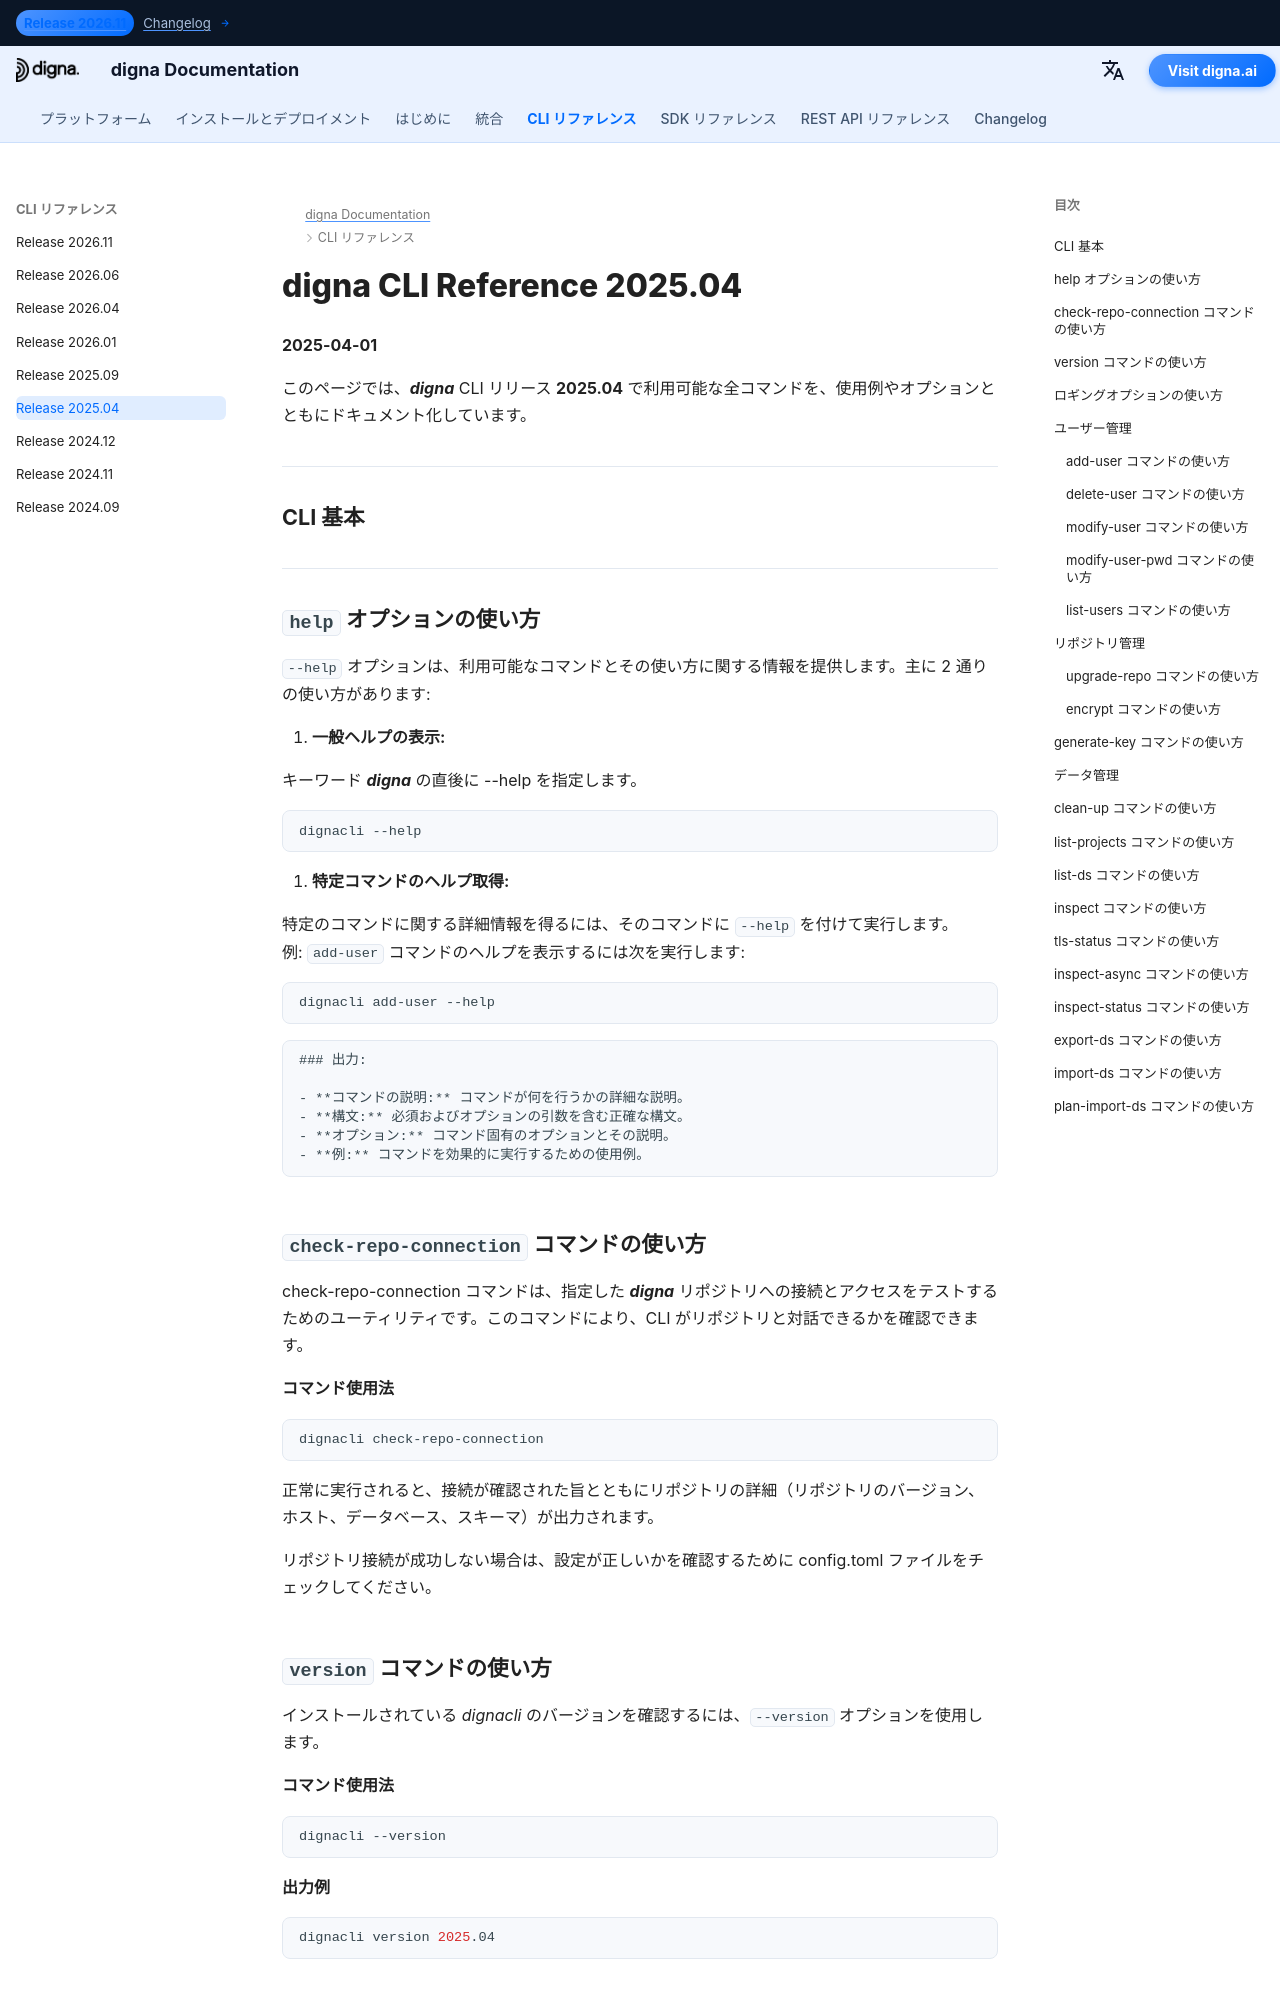

repository: dignaai/digna-docs · page: ja/cli/Command_Line_Interface_202504/index.html · generator: mkdocs

---
title: digna CLI リファレンス 2025.04 – コマンドと例 | digna ドキュメント
description: digna CLI リリース 2025.04 の完全リファレンス。add-user、check-repo-connection、upgrade-repo、inspect などのコマンドでユーザー、リポジトリ、データを管理する方法を解説します。
image: /assets/logo_square.png
---

# digna CLI Reference 2025.04
**2025-04-01**

このページでは、***digna*** CLI リリース **2025.04** で利用可能な全コマンドを、使用例やオプションとともにドキュメント化しています。

---

## CLI 基本

---

## `help` オプションの使い方

`--help` オプションは、利用可能なコマンドとその使い方に関する情報を提供します。主に 2 通りの使い方があります:

1. **一般ヘルプの表示:**
   
   キーワード ***digna*** の直後に --help を指定します。  
   ```bash
   dignacli --help
   ```

2. **特定コマンドのヘルプ取得:**  
  
   特定のコマンドに関する詳細情報を得るには、そのコマンドに `--help` を付けて実行します。  
   例: `add-user` コマンドのヘルプを表示するには次を実行します:
    ```bash
    dignacli add-user --help
    ```

    ### 出力:
      
    - **コマンドの説明:** コマンドが何を行うかの詳細な説明。  
    - **構文:** 必須およびオプションの引数を含む正確な構文。  
    - **オプション:** コマンド固有のオプションとその説明。  
    - **例:** コマンドを効果的に実行するための使用例。

  
## `check-repo-connection` コマンドの使い方

check-repo-connection コマンドは、指定した ***digna*** リポジトリへの接続とアクセスをテストするためのユーティリティです。このコマンドにより、CLI がリポジトリと対話できるかを確認できます。
      
#### コマンド使用法
```bash
dignacli check-repo-connection
```

正常に実行されると、接続が確認された旨とともにリポジトリの詳細（リポジトリのバージョン、ホスト、データベース、スキーマ）が出力されます。  
  
リポジトリ接続が成功しない場合は、設定が正しいかを確認するために config.toml ファイルをチェックしてください。

## `version` コマンドの使い方

インストールされている *dignacli* のバージョンを確認するには、`--version` オプションを使用します。  
  
#### コマンド使用法
```bash
dignacli --version
```
  
#### 出力例
```bash
dignacli version 2025.04
```
